10-way image classification set "DE_6205_2HP" from GitHub (laexl/love-xyellow-lemon-); label vocabulary: normal, ball14, ball21, ball7, inner14, inner21, inner7, outer14, outer21, outer7.

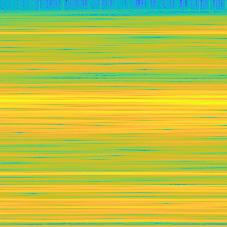
Label: ball21

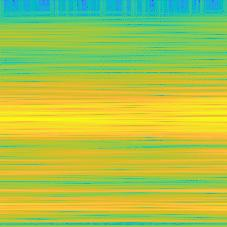
Label: inner21

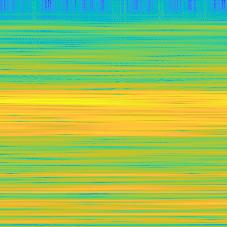
Label: ball7

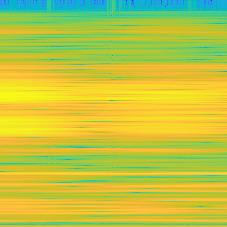
Label: inner14

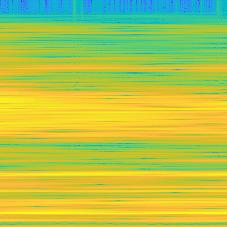
Label: ball14

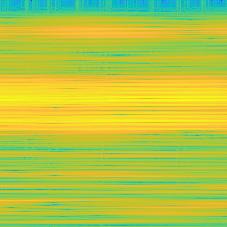
Label: outer7
